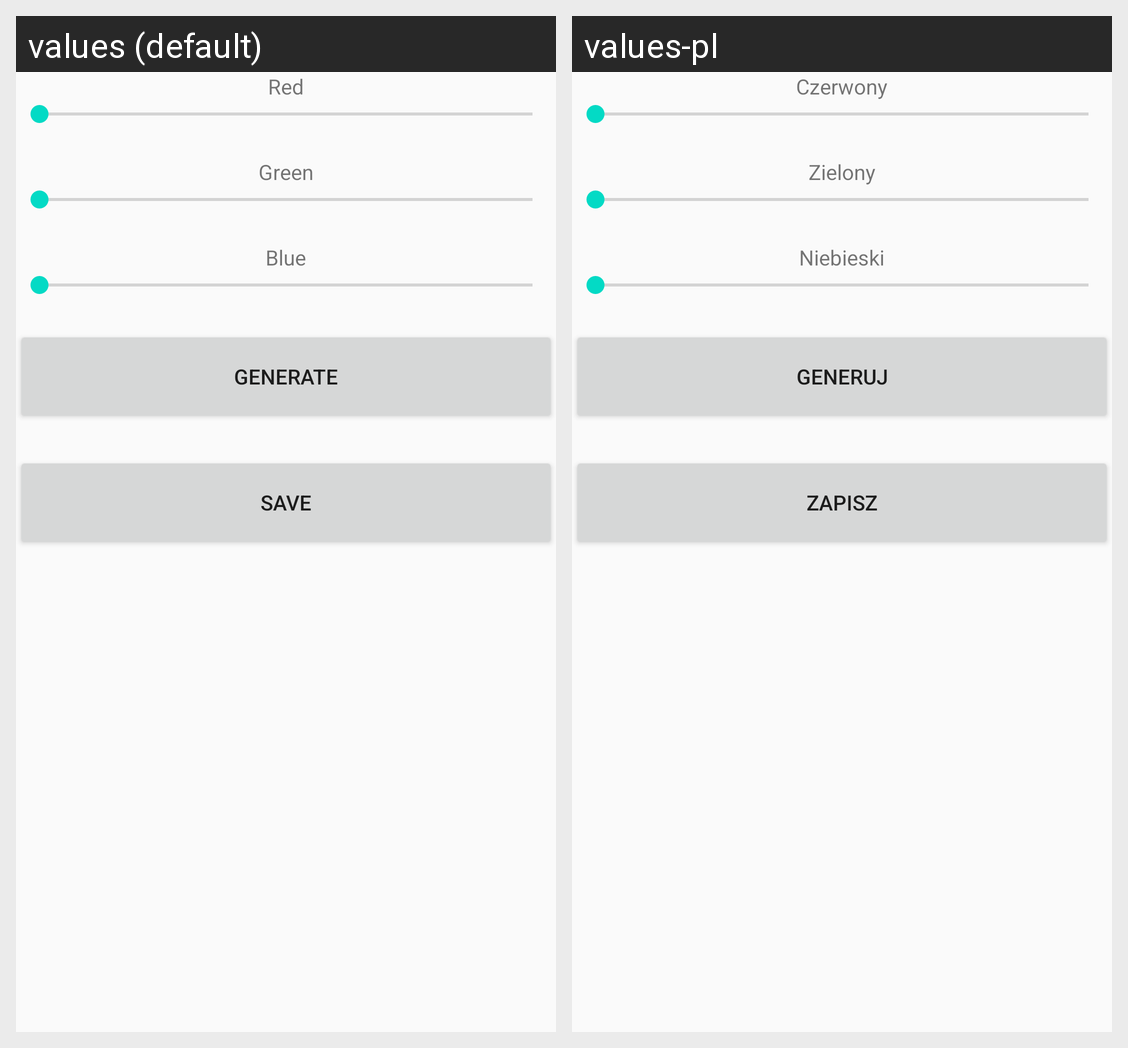

Locale-by-locale string values for the Android screen shown in this grid:
Android screen res/layout/activity_color.xml rendered under 2 locales, left to right: values (default), values-pl. Device: Nexus 5 (rendered at 1080×1920; each locale shown at half size, 540×960, under a caption strip naming it); theme AppTheme.
Strings drawn on this screen, with the default value and each locale's value (text and hints the layout hard-codes, and strings that could not be matched under every locale, appear in the picture but are not listed):

red
  values: Red
  values-pl: Czerwony

green
  values: Green
  values-pl: Zielony

blue
  values: Blue
  values-pl: Niebieski

generate
  values: Generate
  values-pl: Generuj

save
  values: Save
  values-pl: Zapisz
